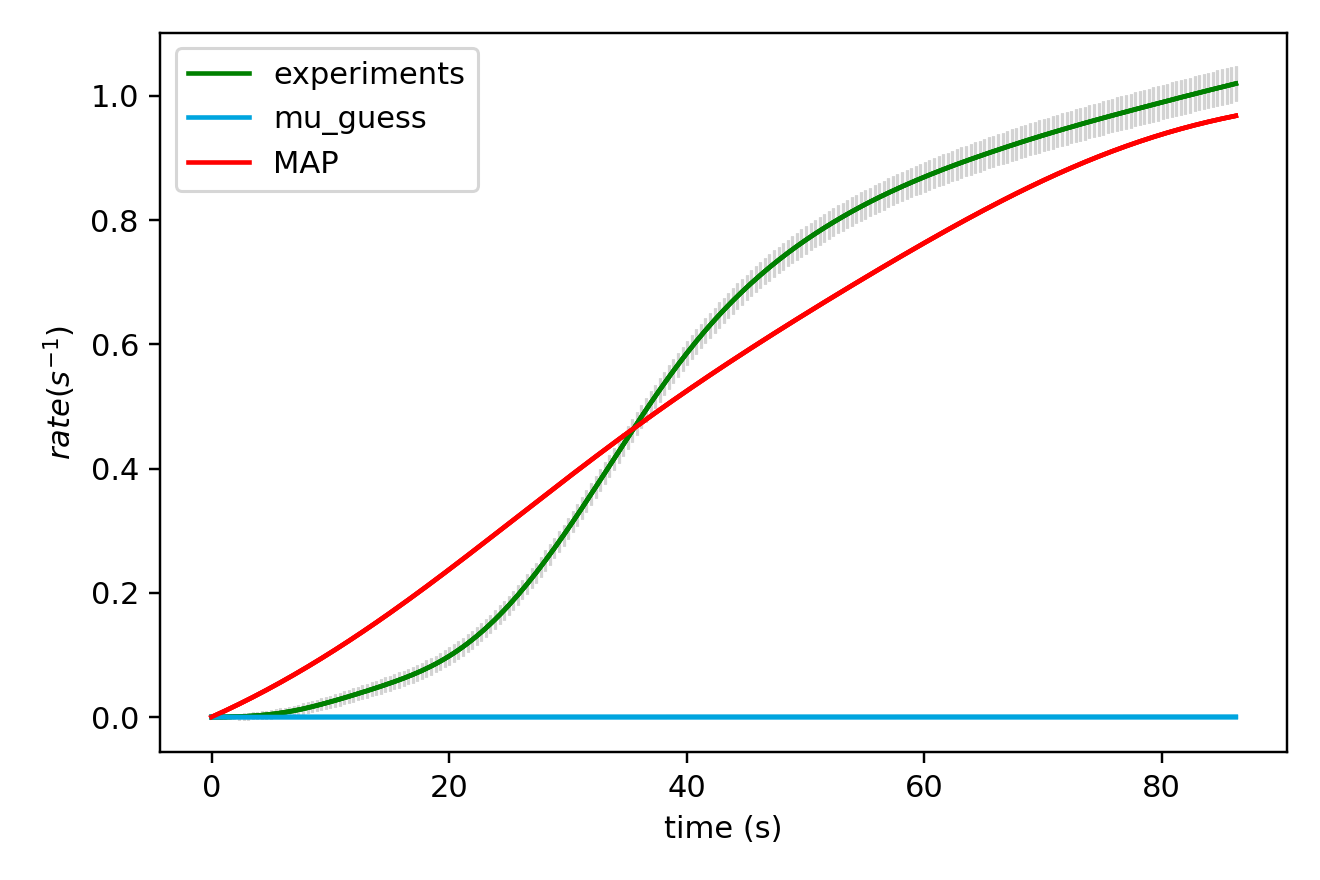

The table this chart was drawn from, first rows:
x_values, observed, sim_initial_guess, sim_MAP, sim_mu_AP
0.000000000000000000e+00, 0.000000000000000000e+00, 0.000000000000000000e+00, 0.000000000000000000e+00
3.850000000000000089e-01, 1.555400000000000050e-05, 1.193207238437004975e-09, 3.335195220925405574e-03
7.700000000000000178e-01, 5.963650000000000407e-05, 2.436309922262986959e-09, 6.721699169961181664e-03
1.155000000000000027e+00, 1.401015000000000138e-04, 3.731261297129298012e-09, 1.015969173500086073e-02
1.540000000000000036e+00, 2.647260000000000130e-04, 5.080085711307205618e-09, 1.364933061196518978e-02
1.925000000000000044e+00, 4.415180000000000103e-04, 6.484881002237979286e-09, 1.719075054104014094e-02
2.310000000000000053e+00, 6.786394999999999320e-04, 7.947820956120374963e-09, 2.078406254256374985e-02
2.694999999999999840e+00, 9.818654999999999050e-04, 9.471157842582677169e-09, 2.442935309029382884e-02
3.080000000000000071e+00, 1.356855500000000081e-03, 1.105722502646552121e-08, 2.812668342379845768e-02
3.464999999999999858e+00, 1.808537499999999989e-03, 1.270843965882299038e-08, 3.187608866477112390e-02
3.850000000000000089e+00, 2.342648000000000126e-03, 1.442730544930430769e-08, 3.567757717802962081e-02
4.235000000000000320e+00, 2.964153500000000357e-03, 1.621641552212522472e-08, 3.953112978447435172e-02
4.620000000000000107e+00, 3.677828000000000173e-03, 1.807845535789052902e-08, 4.343669901299918035e-02
5.004999999999999893e+00, 4.488561000000000287e-03, 2.001620582358313247e-08, 4.739420840472705065e-02
5.389999999999999680e+00, 5.400433499999999359e-03, 2.203254629308967902e-08, 5.140355178595177460e-02
5.775000000000000355e+00, 6.418335000000000706e-03, 2.413045786068866199e-08, 5.546459264519483512e-02
6.160000000000000142e+00, 7.546500499999999993e-03, 2.631302664998397734e-08, 5.957716345060441038e-02
6.544999999999999929e+00, 8.787701999999999666e-03, 2.858344722082416491e-08, 6.374106495399205208e-02
6.929999999999999716e+00, 1.014332549999999791e-02, 3.094502607674857523e-08, 6.795606558575569001e-02
7.315000000000000391e+00, 1.161302450000000104e-02, 3.340118527575648466e-08, 7.222190088221495941e-02
7.700000000000000178e+00, 1.319256400000000037e-02, 3.595546614706521171e-08, 7.653827293548477739e-02
8.085000000000000853e+00, 1.487493700000000300e-02, 3.861153311658862111e-08, 8.090484983137756492e-02
8.470000000000000639e+00, 1.664971000000000159e-02, 4.137317764401974607e-08, 8.532126520126595559e-02
8.855000000000000426e+00, 1.850633399999999928e-02, 4.424432227443222198e-08, 8.978711773147715625e-02
9.240000000000000213e+00, 2.043395199999999828e-02, 4.722902480738166736e-08, 9.430197074691362702e-02
9.625000000000000000e+00, 2.242343949999999614e-02, 5.033148258655572182e-08, 9.886535185266671910e-02
1.000999999999999979e+01, 2.446597999999999482e-02, 5.355603691309099358e-08, 1.034767525994088472e-01
1.039499999999999957e+01, 2.655391199999999202e-02, 5.690717758574509559e-08, 1.081356281975699579e-01
1.077999999999999936e+01, 2.868161449999999044e-02, 6.038954757118429135e-08, 1.128413972927583969e-01
1.116499999999999915e+01, 3.084550699999998730e-02, 6.400794780771989109e-08, 1.175934417678503319e-01
1.155000000000000071e+01, 3.304324099999999403e-02, 6.776734214579907688e-08, 1.223911066340362397e-01
1.193500000000000050e+01, 3.527246799999999433e-02, 7.167286242888659467e-08, 1.272336999919766176e-01
1.232000000000000028e+01, 3.753222549999999519e-02, 7.572981371842433543e-08, 1.321204930509047859e-01
1.270500000000000007e+01, 3.982262899999999134e-02, 7.994367966620657156e-08, 1.370507201187126933e-01
1.308999999999999986e+01, 4.214429449999999161e-02, 8.432012803801612685e-08, 1.420235787448208831e-01
1.347499999999999964e+01, 4.450137999999999316e-02, 8.886501639232377112e-08, 1.470382299440190776e-01
1.385999999999999943e+01, 4.689550249999999143e-02, 9.358439791793578258e-08, 1.520937984768134799e-01
1.424499999999999922e+01, 4.933055049999998665e-02, 9.848452743455958912e-08, 1.571893731438536446e-01
1.463000000000000078e+01, 5.181264549999999719e-02, 1.035718675603432145e-07, 1.623240072164169878e-01
1.501500000000000057e+01, 5.434840949999999310e-02, 1.088530950505324132e-07, 1.674967189533497769e-01
1.540000000000000036e+01, 5.694827599999999213e-02, 1.143351073114789249e-07, 1.727064921888664395e-01
1.578500000000000014e+01, 5.962375649999999278e-02, 1.200250290943236207e-07, 1.779522769313770791e-01
1.617000000000000171e+01, 6.238851850000000365e-02, 1.259302193723446626e-07, 1.832329901191283306e-01
1.655499999999999972e+01, 6.525699949999999583e-02, 1.320582784065001968e-07, 1.885475164682890170e-01
1.694000000000000128e+01, 6.824502300000000188e-02, 1.384170550060197066e-07, 1.938947093917203213e-01
1.732499999999999929e+01, 7.136872049999998247e-02, 1.450146539859584643e-07, 1.992733919399720943e-01
1.771000000000000085e+01, 7.464318400000000131e-02, 1.518594438274070374e-07, 2.046823578815137046e-01
1.809499999999999886e+01, 7.808450649999998383e-02, 1.589600645453240557e-07, 2.101203729135412146e-01
1.848000000000000043e+01, 8.170804950000000455e-02, 1.663254357690022788e-07, 2.155861759319611659e-01
1.886499999999999844e+01, 8.552620999999999141e-02, 1.739647650402789884e-07, 2.210784802934158688e-01
1.925000000000000000e+01, 8.955057650000000646e-02, 1.818875563347121345e-07, 2.265959752728184950e-01
1.963500000000000156e+01, 9.379131300000002891e-02, 1.901036188110481654e-07, 2.321373276029880528e-01
2.001999999999999957e+01, 9.825900700000000931e-02, 1.986230757944210825e-07, 2.377011830883628551e-01
2.040500000000000114e+01, 1.029650160000000342e-01, 2.074563739988324263e-07, 2.432861682916847845e-01
2.078999999999999915e+01, 1.079190420000000067e-01, 2.166142929945753767e-07, 2.488908922546628211e-01
2.117500000000000071e+01, 1.131267060000000213e-01, 2.261079549263848937e-07, 2.545139483523494728e-01
2.155999999999999872e+01, 1.185928589999999949e-01, 2.359488344882097506e-07, 2.601539161993998150e-01
2.194500000000000028e+01, 1.243224675000000196e-01, 2.461487691606267739e-07, 2.658093636156565465e-01
2.232999999999999829e+01, 1.303199204999999916e-01, 2.567199697170340680e-07, 2.714788487120546323e-01
2.271499999999999986e+01, 1.365864885000000195e-01, 2.676750310048903444e-07, 2.771609221125291844e-01
... 165 more rows
